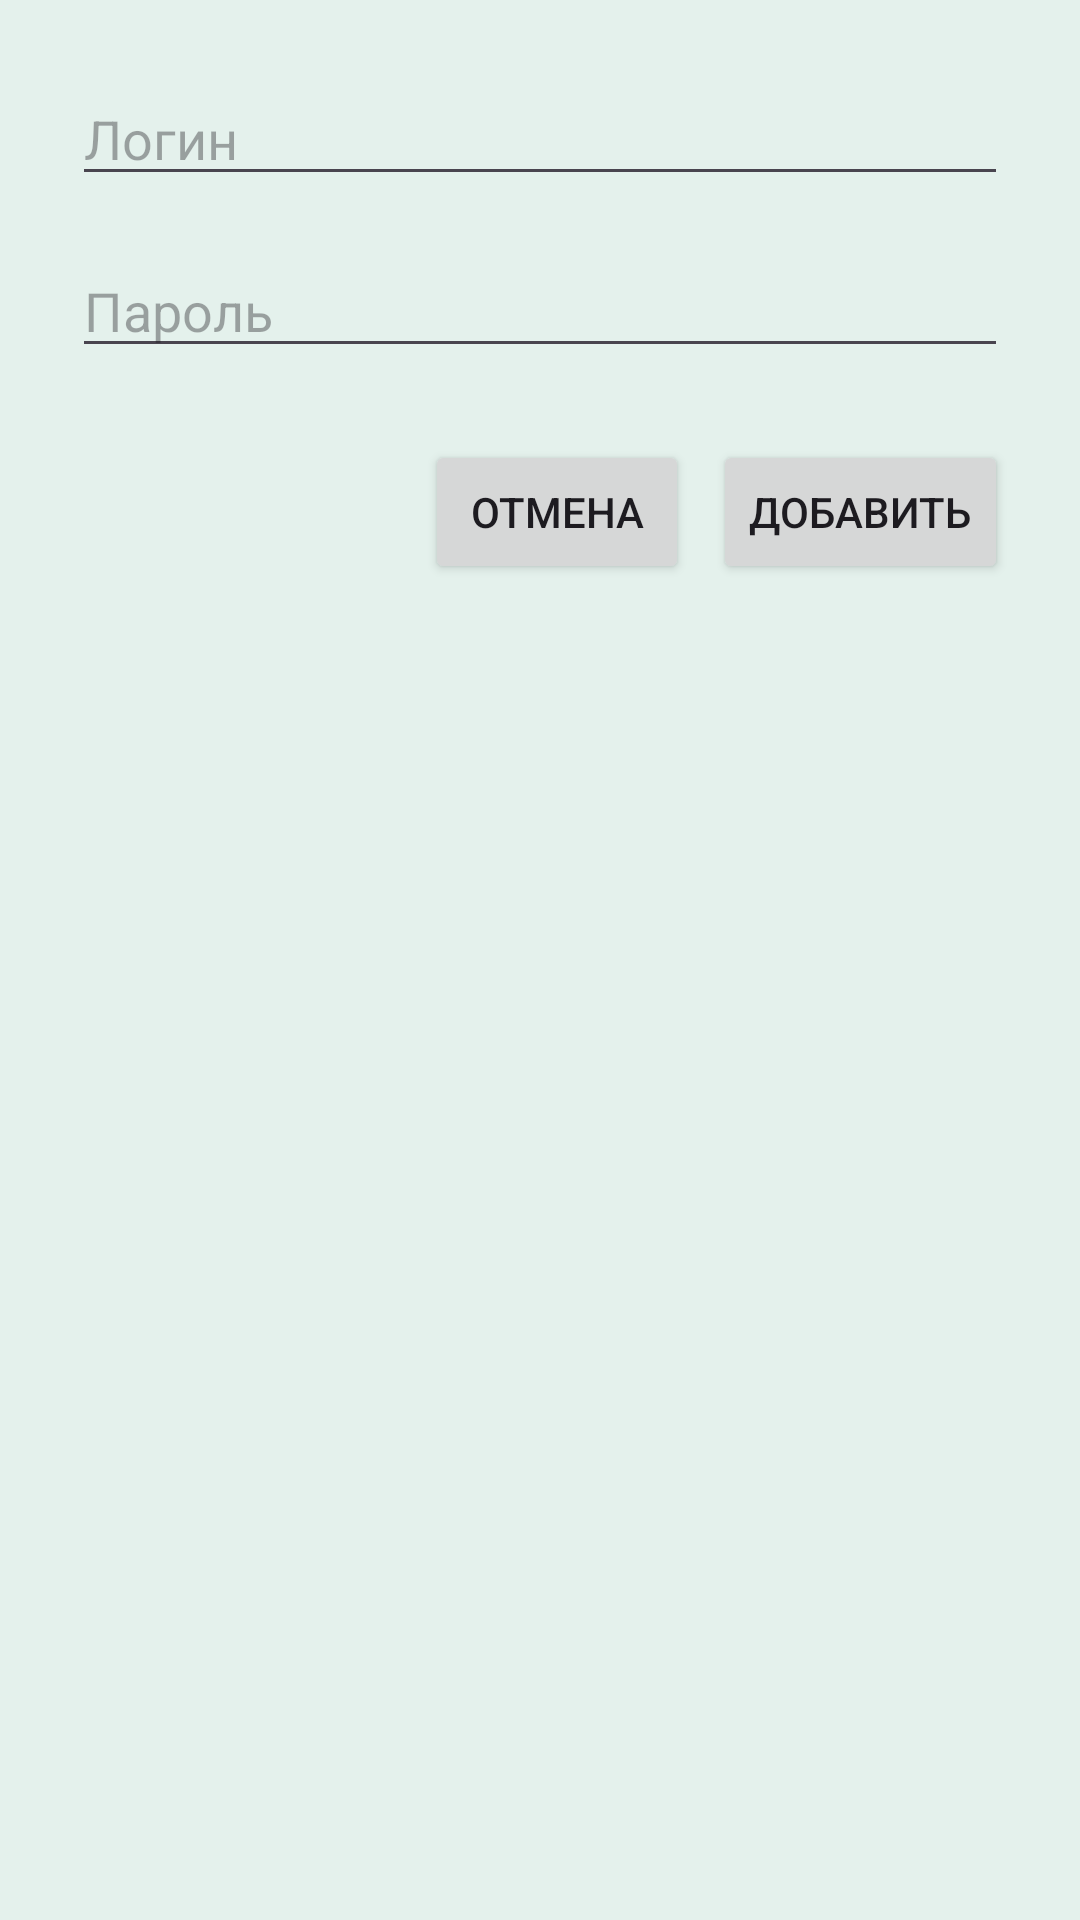

The Android layout XML behind this screen, and the referenced resources:
<!-- AndroidManifest.xml: application theme Theme.ONE -->
<!-- res/layout/dialog_add_teacher.xml -->
<?xml version="1.0" encoding="utf-8"?>
<LinearLayout
    xmlns:android="http://schemas.android.com/apk/res/android"
    android:orientation="vertical"
    android:background="@color/light_green"
    android:padding="24dp"
    android:layout_width="match_parent"
    android:layout_height="wrap_content">

    <EditText
        android:id="@+id/usernameInput"
        android:hint="Логин"
        android:layout_marginBottom="16dp"
        android:layout_width="match_parent"
        android:layout_height="wrap_content" />

    <EditText
        android:id="@+id/passwordInput"
        android:hint="Пароль"
        android:inputType="textPassword"
        android:layout_marginBottom="24dp"
        android:layout_width="match_parent"
        android:layout_height="wrap_content" />

    <LinearLayout
        android:layout_width="match_parent"
        android:layout_height="wrap_content"
        android:orientation="horizontal"
        android:gravity="end">

        <Button
            android:id="@+id/cancelButton"
            android:text="Отмена"
            android:layout_width="wrap_content"
            android:layout_height="wrap_content" />

        <Button
            android:id="@+id/addButton"
            android:text="Добавить"
            android:layout_marginStart="8dp"
            android:layout_width="wrap_content"
            android:layout_height="wrap_content" />
    </LinearLayout>

</LinearLayout>
<!-- resources referenced by this layout -->
<resources>
  <color name="light_green">#E4F1EC</color>
  <style name="Theme.ONE" parent="Theme.Material3.DayNight.NoActionBar"> </style>
</resources>
